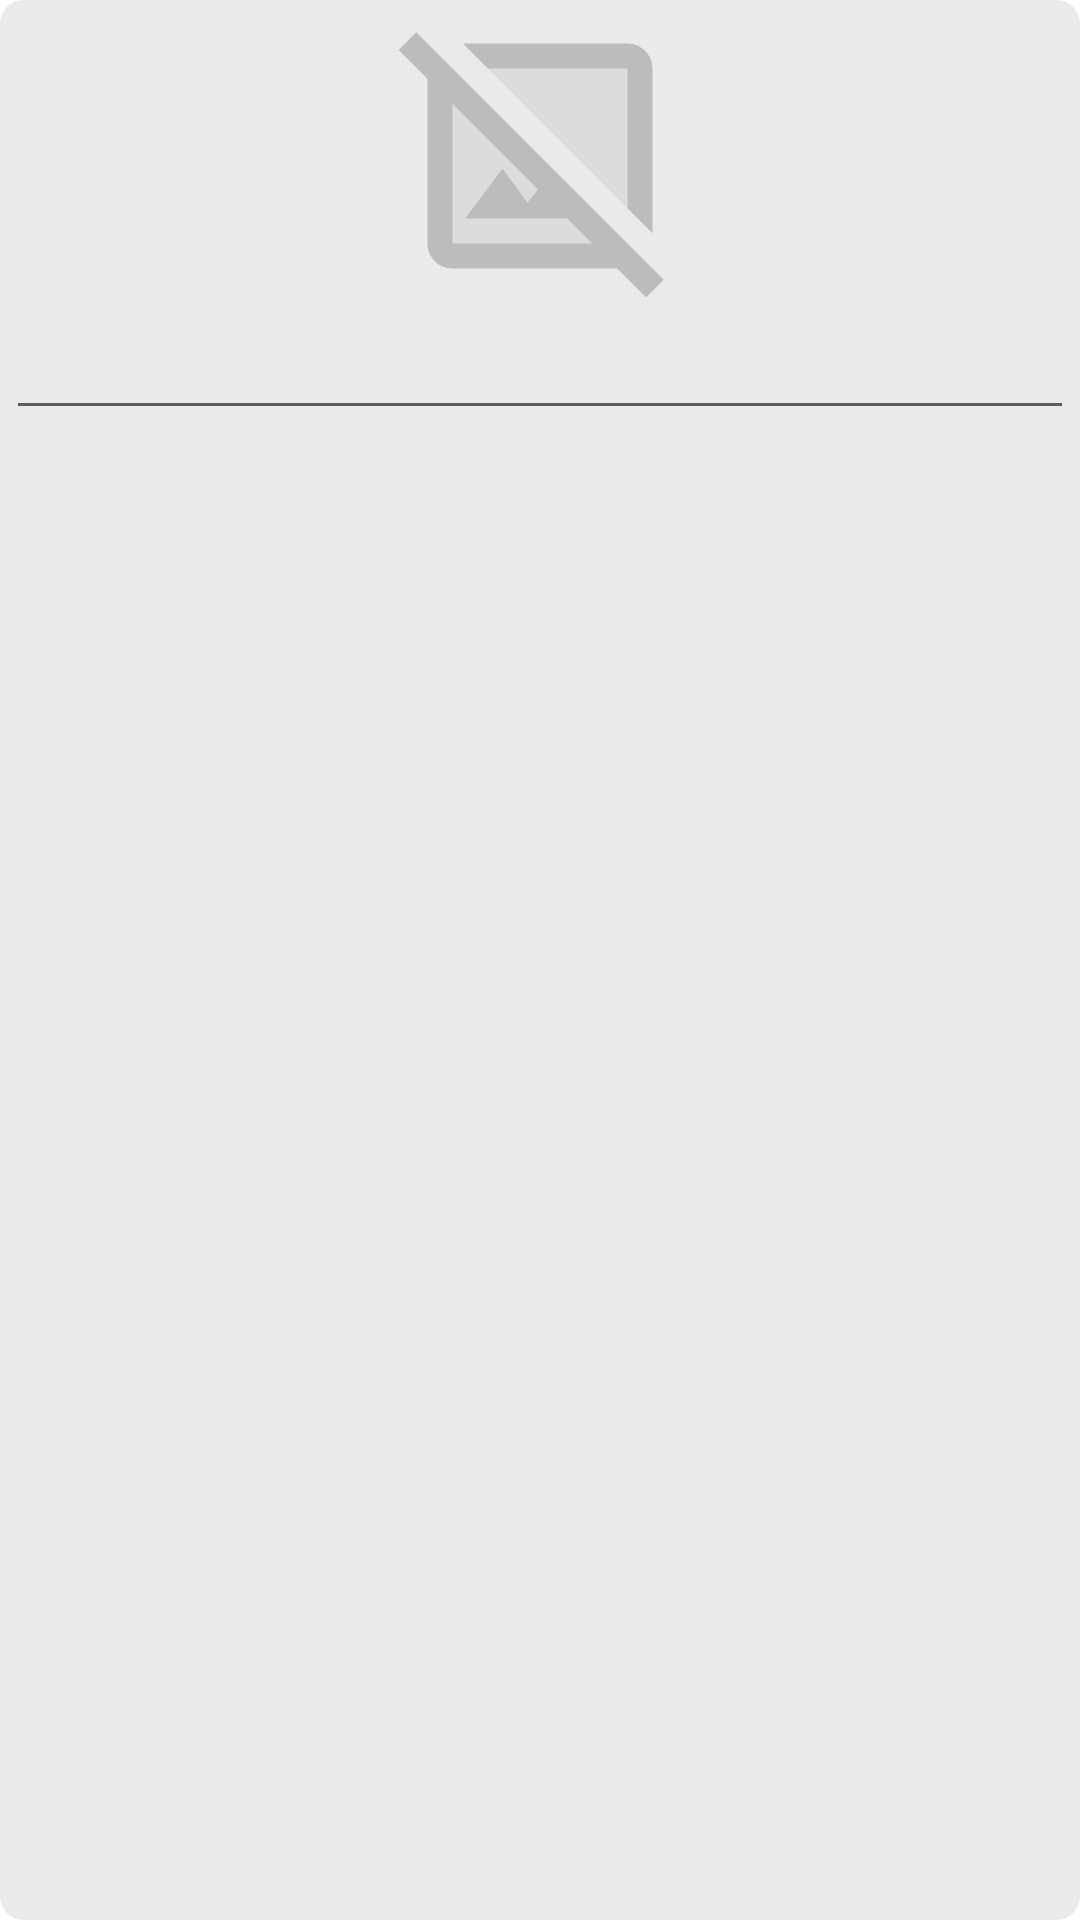

This screen was rendered from an Android layout file. Write that file and the resources it references.
<!-- AndroidManifest.xml: application theme Theme.AACBoard -->
<!-- res/layout/fragment_edit_board_cell.xml -->
<?xml version="1.0" encoding="utf-8"?>
<LinearLayout xmlns:android="http://schemas.android.com/apk/res/android"
    xmlns:app="http://schemas.android.com/apk/res-auto"
    xmlns:tools="http://schemas.android.com/tools"
    android:layout_width="wrap_content"
    android:layout_height="wrap_content"
    android:layout_margin="2dp"
    android:background="@drawable/cell_background"
    android:orientation="vertical"
    android:padding="2dp">

    <androidx.appcompat.widget.AppCompatImageView
        android:id="@+id/pictogram"
        android:layout_width="100dp"
        android:layout_height="100dp"
        android:scaleType="fitCenter"
        android:adjustViewBounds="true"
        app:srcCompat="@drawable/ic_no_image"
        android:layout_gravity="center_horizontal"/>
    <EditText
        android:id="@+id/keyword"
        android:layout_width="match_parent"
        android:layout_height="wrap_content"
        android:inputType="text"
        android:maxLines="1"
        android:maxLength="40"
        tools:text="animal"
        android:gravity="center"
        android:importantForAutofill="no"/>

</LinearLayout>
<!-- resources referenced by this layout -->
<resources>
  <!-- drawable cell_background (drawable) -->
  <shape xmlns:android="http://schemas.android.com/apk/res/android"
      android:shape="rectangle">
      <corners android:radius="8dp" />
      <solid android:color="#EBE9E9" />
  </shape>
  <!-- drawable ic_no_image (drawable) -->
  <vector xmlns:android="http://schemas.android.com/apk/res/android"
      android:width="24dp"
      android:height="24dp"
      android:tint="#BCBCBC"
      android:viewportWidth="24"
      android:viewportHeight="24">
      <path
          android:fillAlpha="0.3"
          android:fillColor="@android:color/white"
          android:pathData="M7.83,5H19v11.17L7.83,5zM16.17,19l-2,-2H6l3,-4l2,2.72l0.84,-1.05L5,7.83V19H16.17z"
          android:strokeAlpha="0.3" />
      <path
          android:fillColor="@android:color/white"
          android:pathData="M5.83,3H19c1.1,0 2,0.9 2,2v13.17l-2,-2V5H7.83L5.83,3zM20.49,23.31L18.17,21H5c-1.1,0 -2,-0.9 -2,-2V5.83L0.69,3.51L2.1,2.1l1.49,1.49L5,5l8.11,8.11l2.69,2.69L19,19l1.41,1.41l1.49,1.49L20.49,23.31zM16.17,19l-2,-2H6l3,-4l2,2.72l0.84,-1.05L5,7.83V19H16.17z" />
  </vector>
  <style name="Theme.AACBoard" parent="Theme.MaterialComponents.DayNight.DarkActionBar">
          
          <item name="colorPrimary">@color/purple_500</item>
          <item name="colorPrimaryVariant">@color/purple_700</item>
          <item name="colorOnPrimary">@color/white</item>
          
          <item name="colorSecondary">@color/teal_200</item>
          <item name="colorSecondaryVariant">@color/teal_700</item>
          <item name="colorOnSecondary">@color/black</item>
          
          <item name="android:statusBarColor">?attr/colorPrimaryVariant</item>
          
      </style>
  <color name="purple_500">#FF6200EE</color>
  <color name="purple_700">#FF3700B3</color>
  <color name="white">#FFFFFFFF</color>
  <color name="teal_200">#FF03DAC5</color>
  <color name="teal_700">#FF018786</color>
  <color name="black">#FF000000</color>
</resources>
